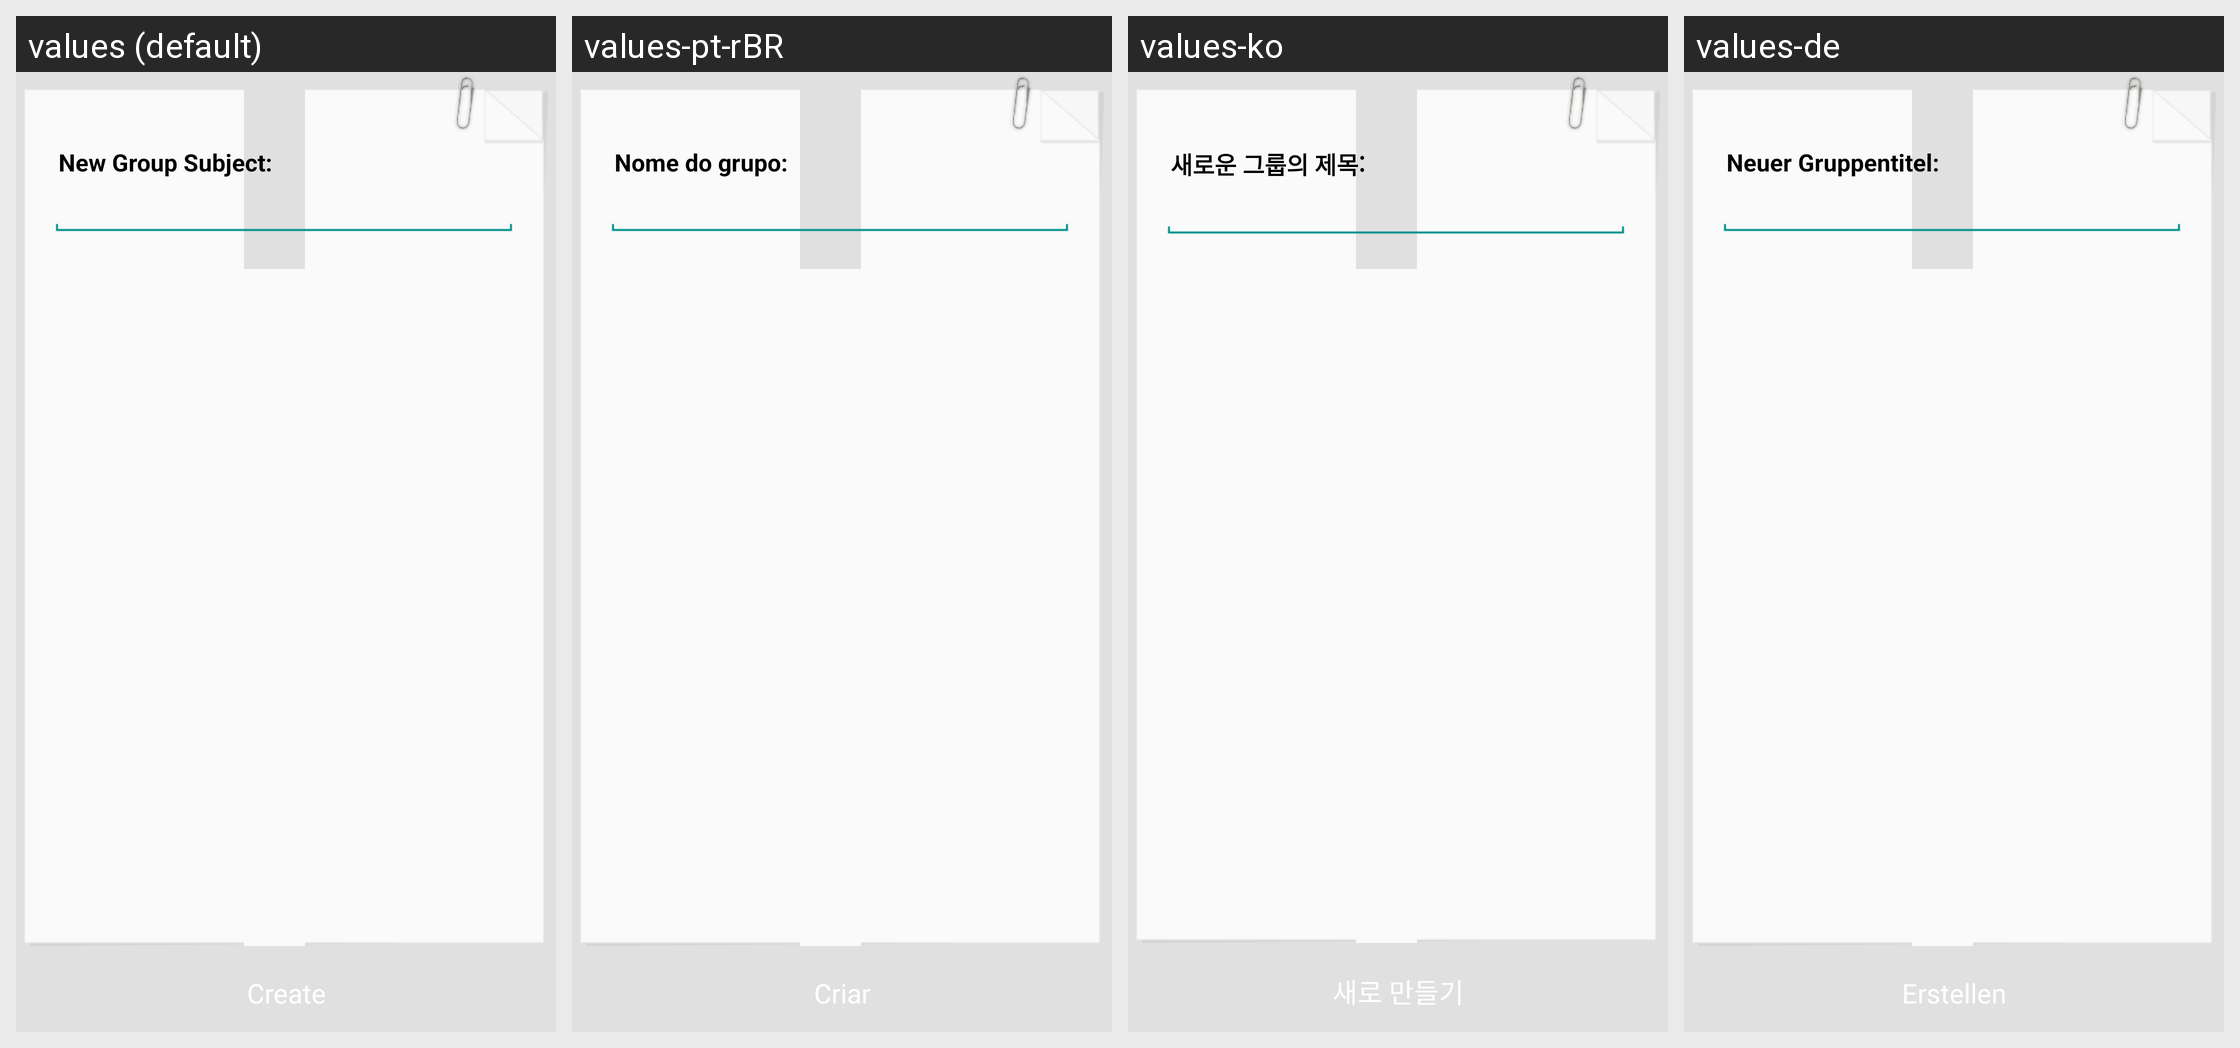

Translations of the strings shown on this Android screen, per locale in the grid:
Android screen res/layout/activity_create_chat_group.xml rendered under 4 locales, left to right: values (default), values-pt-rBR, values-ko, values-de. Device: Nexus 5 (rendered at 1080×1920; each locale shown at half size, 540×960, under a caption strip naming it); theme NemoTheme.
Other locales in the repository, not shown: values-ar, values-da, values-es, values-fr, values-in, values-it, values-iw, values-ja, values-pl, values-ru, values-th, values-tr, values-zh, values-zh-rCN.
Strings drawn on this screen, with the default value and each locale's value (text and hints the layout hard-codes, and strings that could not be matched under every locale, appear in the picture but are not listed):

chat_group_name_label
  values: New Group Subject:
  values-pt-rBR: Nome do grupo:
  values-ko: 새로운 그룹의 제목:
  values-de: Neuer Gruppentitel:

create_chat_group
  values: Create
  values-pt-rBR: Criar
  values-ko: 새로 만들기
  values-de: Erstellen
